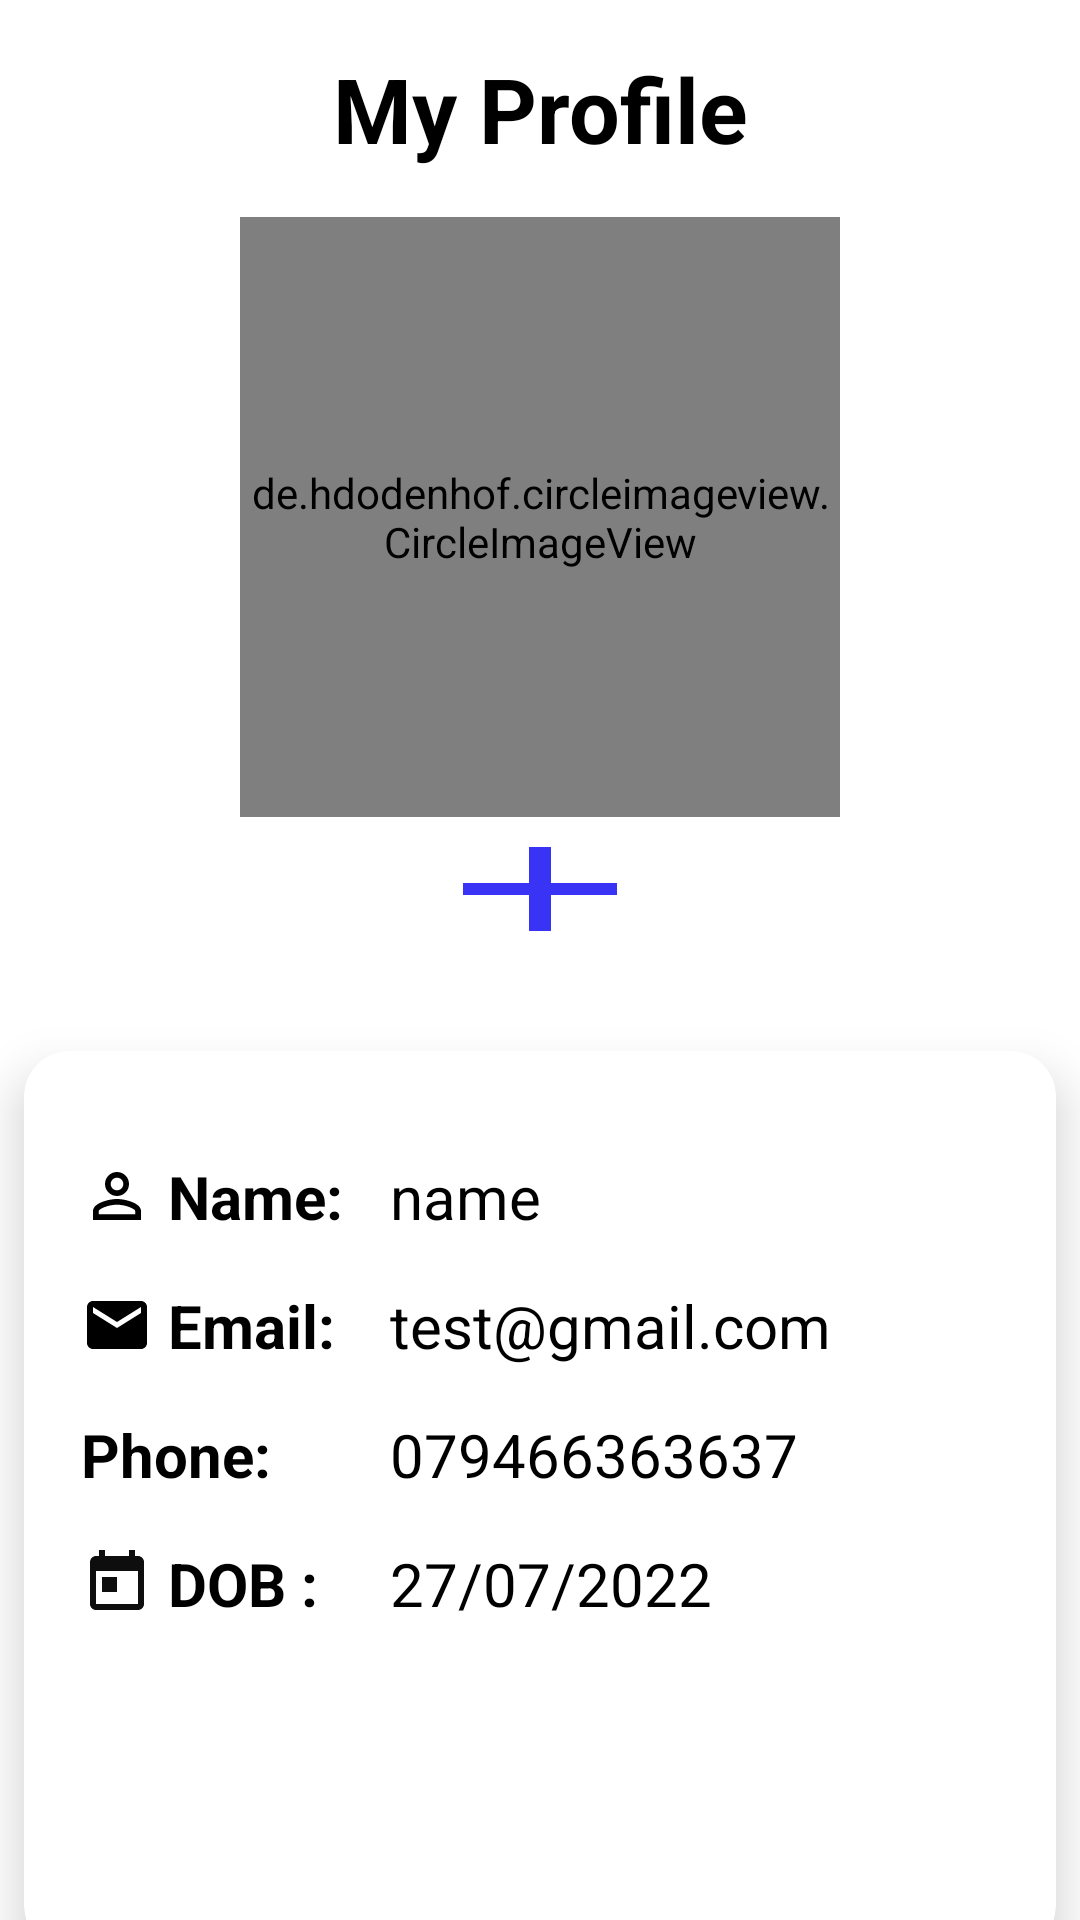

The Android layout XML behind this screen, and the referenced resources:
<!-- AndroidManifest.xml: application theme Theme.QIUs -->
<!-- res/layout/fragment_account2.xml -->
<?xml version="1.0" encoding="utf-8"?>
<RelativeLayout
    xmlns:android="http://schemas.android.com/apk/res/android"
    xmlns:app="http://schemas.android.com/apk/res-auto"
    xmlns:tools="http://schemas.android.com/tools"
    android:layout_width="match_parent"
    android:layout_height="match_parent"
    tools:context=".AccountFragment">

    
    <androidx.constraintlayout.widget.ConstraintLayout
        android:layout_width="match_parent"
        android:layout_height="match_parent">


        <TextView
            android:id="@+id/textView9"
            android:layout_width="wrap_content"
            android:layout_height="wrap_content"
            android:layout_marginTop="16dp"
            android:text="My Profile"
            android:textColor="@color/black"
            android:textSize="30dp"
            android:textStyle="bold"
            app:layout_constraintEnd_toEndOf="parent"
            app:layout_constraintStart_toStartOf="parent"
            app:layout_constraintTop_toTopOf="parent" />

        <de.hdodenhof.circleimageview.CircleImageView
            android:id="@+id/profile_image"
            android:layout_width="200dp"
            android:layout_height="200dp"
            android:layout_marginTop="16dp"
            android:src="@drawable/ic_launcher_background"
            app:civ_border_color="@color/black"
            app:civ_border_width="2dp"
            app:layout_constraintEnd_toEndOf="parent"
            app:layout_constraintStart_toStartOf="parent"
            app:layout_constraintTop_toBottomOf="@+id/textView9" />

        <androidx.cardview.widget.CardView
            android:layout_width="match_parent"
            android:layout_height="300dp"
            android:layout_marginStart="8dp"
            android:layout_marginTop="40dp"
            android:layout_marginEnd="8dp"
            app:cardBackgroundColor="@color/white"
            app:cardCornerRadius="15dp"
            app:cardElevation="10dp"
            app:contentPadding="3dp"
            app:layout_constraintBottom_toBottomOf="parent"
            app:layout_constraintEnd_toEndOf="parent"
            app:layout_constraintStart_toStartOf="parent"
            app:layout_constraintTop_toBottomOf="@+id/button">

            <androidx.constraintlayout.widget.ConstraintLayout
                android:layout_width="match_parent"
                android:layout_height="match_parent">

                <TextView
                    android:id="@+id/name"
                    android:layout_width="100dp"
                    android:layout_height="wrap_content"
                    android:layout_marginStart="16dp"
                    android:layout_marginTop="32dp"
                    android:drawableLeft="@drawable/ic_baseline_person_outline_24"
                    android:drawablePadding="5dp"
                    android:drawableTint="@color/black"
                    android:text="Name:"
                    android:textColor="@color/black"
                    android:textSize="20sp"
                    android:textStyle="bold"
                    app:layout_constraintStart_toStartOf="parent"
                    app:layout_constraintTop_toTopOf="parent" />

                <TextView
                    android:id="@+id/textView2"
                    android:layout_width="100dp"
                    android:layout_height="wrap_content"
                    android:layout_marginTop="16dp"
                    android:drawableLeft="@drawable/ic_baseline_email_24"
                    android:drawablePadding="5dp"
                    android:drawableTint="@color/black"
                    android:text="Email:"
                    android:textColor="@color/black"
                    android:textSize="20sp"
                    android:textStyle="bold"
                    app:layout_constraintStart_toStartOf="@+id/name"
                    app:layout_constraintTop_toBottomOf="@+id/name" />

                <TextView
                    android:id="@+id/textView7"
                    android:layout_width="100dp"
                    android:layout_height="wrap_content"
                    android:layout_marginStart="16dp"
                    android:layout_marginTop="16dp"
                    android:drawableLeft="@drawable/phone_24"
                    android:drawablePadding="5dp"
                    android:text="Phone:"
                    android:textColor="@color/black"
                    android:textSize="20sp"
                    android:textStyle="bold"
                    app:layout_constraintStart_toStartOf="parent"
                    app:layout_constraintTop_toBottomOf="@+id/textView2" />

                <TextView
                    android:id="@+id/textView8"
                    android:layout_width="100dp"
                    android:layout_height="wrap_content"
                    android:layout_marginTop="16dp"
                    android:drawableLeft="@drawable/today_24"
                    android:drawablePadding="5dp"
                    android:text="DOB :"
                    android:textColor="@color/black"
                    android:textSize="20sp"
                    android:textStyle="bold"
                    app:layout_constraintStart_toStartOf="@+id/textView7"
                    app:layout_constraintTop_toBottomOf="@+id/textView7" />

                <TextView
                    android:id="@+id/name2"
                    android:layout_width="0dp"
                    android:layout_height="wrap_content"
                    android:layout_marginStart="3dp"
                    android:layout_marginEnd="4dp"
                    android:text="name"
                    android:textColor="@color/black"
                    android:textSize="20sp"
                    android:textStyle="normal"
                    app:layout_constraintBottom_toBottomOf="@+id/name"
                    app:layout_constraintEnd_toEndOf="parent"
                    app:layout_constraintStart_toEndOf="@+id/name"
                    app:layout_constraintTop_toTopOf="@+id/name" />

                <TextView
                    android:id="@+id/email2"
                    android:layout_width="0dp"
                    android:layout_height="wrap_content"
                    android:layout_marginStart="3dp"
                    android:layout_marginEnd="4dp"
                    android:text="test@gmail.com"
                    android:textColor="@color/black"
                    android:textSize="20sp"
                    android:textStyle="normal"
                    app:layout_constraintBottom_toBottomOf="@+id/textView2"
                    app:layout_constraintEnd_toEndOf="parent"
                    app:layout_constraintStart_toEndOf="@+id/textView2"
                    app:layout_constraintTop_toTopOf="@+id/textView2" />

                <TextView
                    android:id="@+id/phone2"
                    android:layout_width="0dp"
                    android:layout_height="wrap_content"
                    android:layout_marginStart="3dp"
                    android:layout_marginEnd="4dp"
                    android:text="079466363637"
                    android:textColor="@color/black"
                    android:textSize="20sp"
                    android:textStyle="normal"
                    app:layout_constraintBottom_toBottomOf="@+id/textView7"
                    app:layout_constraintEnd_toEndOf="parent"
                    app:layout_constraintStart_toEndOf="@+id/textView7"
                    app:layout_constraintTop_toTopOf="@+id/textView7" />

                <TextView
                    android:id="@+id/date2"
                    android:layout_width="0dp"
                    android:layout_height="wrap_content"
                    android:layout_marginStart="3dp"
                    android:layout_marginEnd="4dp"
                    android:text="27/07/2022"
                    android:textColor="@color/black"
                    android:textSize="20sp"
                    android:textStyle="normal"
                    app:layout_constraintBottom_toBottomOf="@+id/textView8"
                    app:layout_constraintEnd_toEndOf="parent"
                    app:layout_constraintStart_toEndOf="@+id/textView8"
                    app:layout_constraintTop_toTopOf="@+id/textView8" />
            </androidx.constraintlayout.widget.ConstraintLayout>

        </androidx.cardview.widget.CardView>

        <androidx.appcompat.widget.AppCompatButton
            android:id="@+id/button"
            android:layout_width="wrap_content"
            android:layout_height="wrap_content"
            android:background="@drawable/add_24"
            app:layout_constraintEnd_toEndOf="@+id/profile_image"
            app:layout_constraintStart_toStartOf="@+id/profile_image"
            app:layout_constraintTop_toBottomOf="@+id/profile_image" />


    </androidx.constraintlayout.widget.ConstraintLayout>


</RelativeLayout>
<!-- resources referenced by this layout -->
<resources>
  <color name="black">#FF000000</color>
  <color name="white">#FFFFFF</color>
  <!-- drawable add_24 (drawable) -->
  <vector android:height="24dp" android:tint="#3933F5"
      android:viewportHeight="24" android:viewportWidth="24"
      android:width="24dp" xmlns:android="http://schemas.android.com/apk/res/android">
      <path android:fillColor="@android:color/white" android:pathData="M19,13h-6v6h-2v-6H5v-2h6V5h2v6h6v2z"/>
  </vector>
  <!-- drawable ic_baseline_email_24 (drawable) -->
  <vector android:height="24dp" android:tint="#E7E3E3"
      android:viewportHeight="24" android:viewportWidth="24"
      android:width="24dp" xmlns:android="http://schemas.android.com/apk/res/android">
      <path android:fillColor="@android:color/white" android:pathData="M20,4L4,4c-1.1,0 -1.99,0.9 -1.99,2L2,18c0,1.1 0.9,2 2,2h16c1.1,0 2,-0.9 2,-2L22,6c0,-1.1 -0.9,-2 -2,-2zM20,8l-8,5 -8,-5L4,6l8,5 8,-5v2z"/>
  </vector>
  <!-- drawable ic_baseline_person_outline_24 (drawable) -->
  <vector android:height="24dp" android:tint="#E7E3E3"
      android:viewportHeight="24" android:viewportWidth="24"
      android:width="24dp" xmlns:android="http://schemas.android.com/apk/res/android">
      <path android:fillColor="@android:color/white" android:pathData="M12,5.9c1.16,0 2.1,0.94 2.1,2.1s-0.94,2.1 -2.1,2.1S9.9,9.16 9.9,8s0.94,-2.1 2.1,-2.1m0,9c2.97,0 6.1,1.46 6.1,2.1v1.1L5.9,18.1L5.9,17c0,-0.64 3.13,-2.1 6.1,-2.1M12,4C9.79,4 8,5.79 8,8s1.79,4 4,4 4,-1.79 4,-4 -1.79,-4 -4,-4zM12,13c-2.67,0 -8,1.34 -8,4v3h16v-3c0,-2.66 -5.33,-4 -8,-4z"/>
  </vector>
  <!-- drawable today_24 (drawable) -->
  <vector android:height="24dp" android:tint="#0E0E0E"
      android:viewportHeight="24" android:viewportWidth="24"
      android:width="24dp" xmlns:android="http://schemas.android.com/apk/res/android">
      <path android:fillColor="@android:color/white" android:pathData="M19,3h-1L18,1h-2v2L8,3L8,1L6,1v2L5,3c-1.11,0 -1.99,0.9 -1.99,2L3,19c0,1.1 0.89,2 2,2h14c1.1,0 2,-0.9 2,-2L21,5c0,-1.1 -0.9,-2 -2,-2zM19,19L5,19L5,8h14v11zM7,10h5v5L7,15z"/>
  </vector>
  <style name="Theme.QIUs" parent="Theme.MaterialComponents.DayNight.NoActionBar">
          
          <item name="colorPrimary">@color/white</item>
          <item name="colorPrimaryVariant">@color/white</item>
          <item name="colorOnPrimary">@color/white</item>
          
          <item name="colorSecondary">@color/teal_200</item>
          <item name="colorSecondaryVariant">@color/teal_700</item>
          <item name="colorOnSecondary">@color/black</item>
          
          <item name="android:statusBarColor" tools:targetApi="l">#FCFBFD</item>
          
      </style>
  <color name="teal_200">#FF03DAC5</color>
  <color name="teal_700">#FF018786</color>
</resources>
